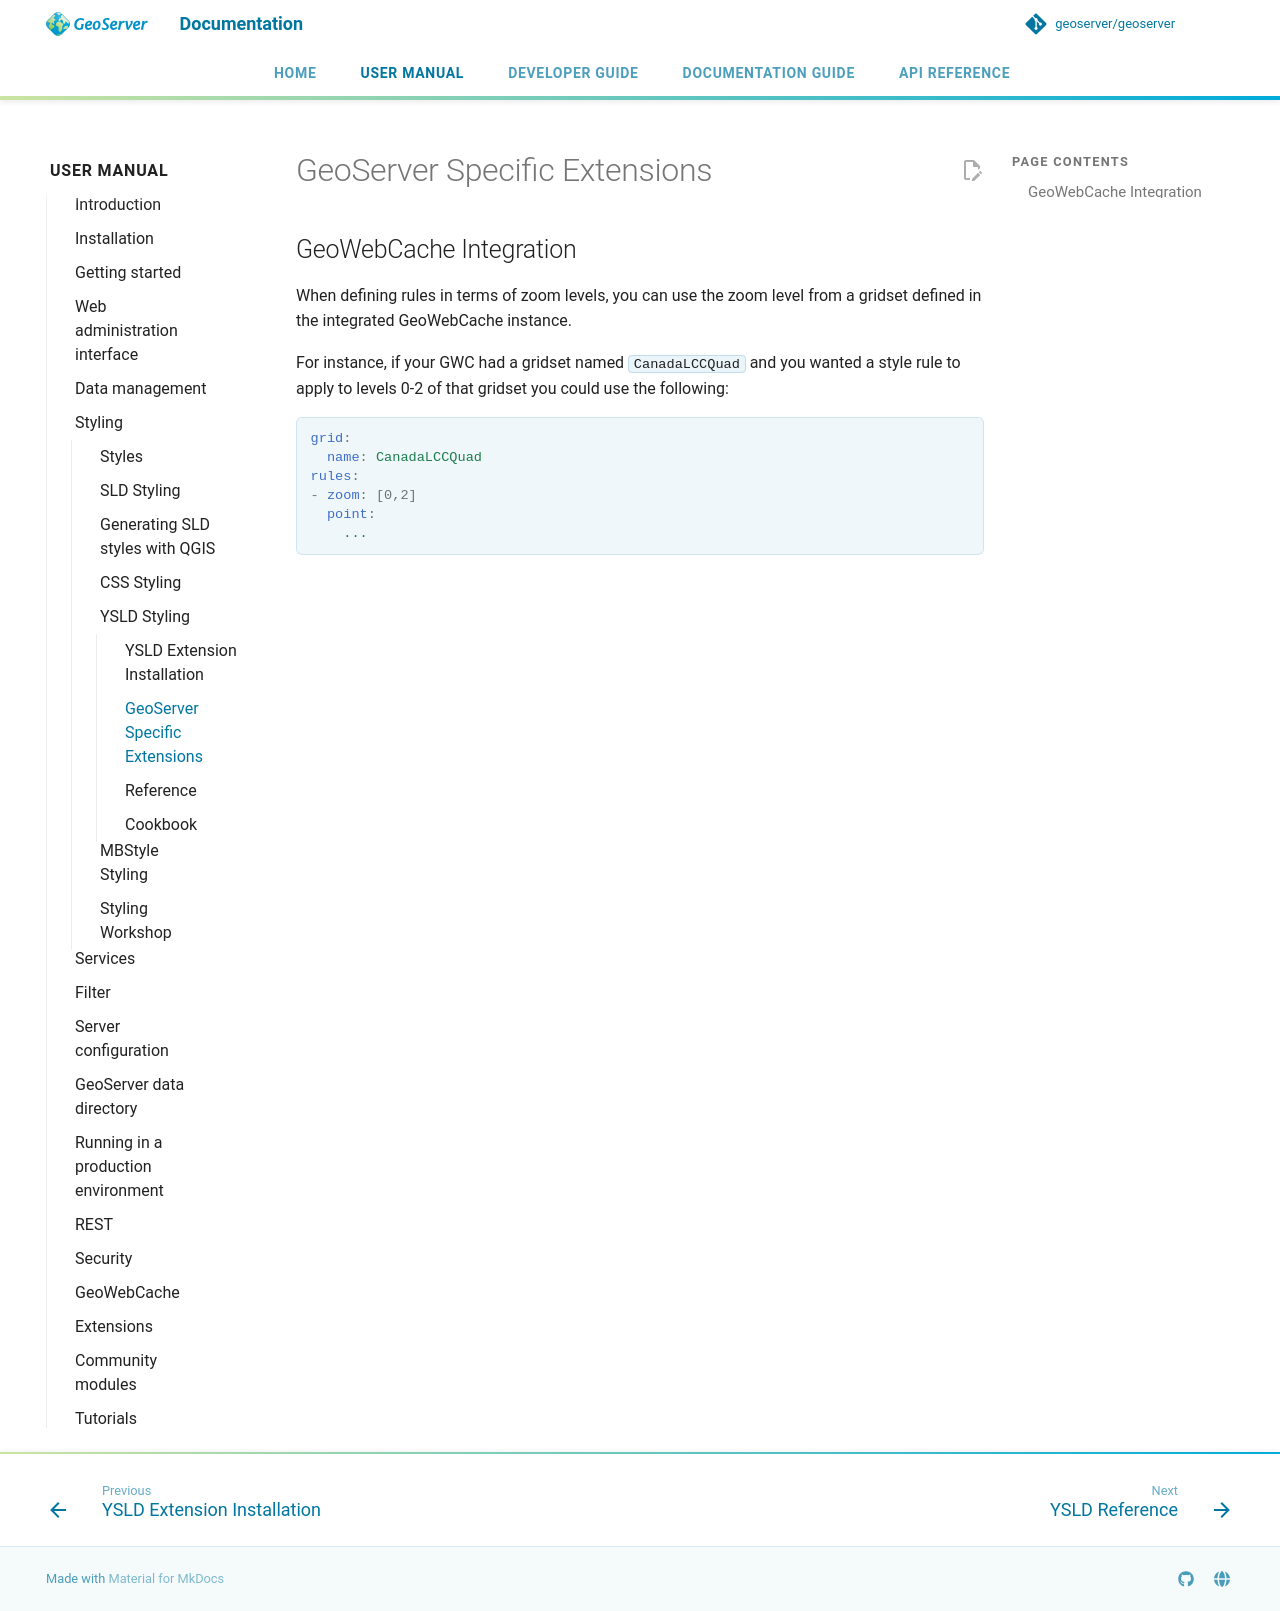

repository: petersmythe/geoserver · page: latest/en/user/styling/ysld/gs-extensions/index.html · generator: mkdocs

# GeoServer Specific Extensions

## GeoWebCache Integration

When defining rules in terms of zoom levels, you can use the zoom level from a gridset defined in the integrated GeoWebCache instance.

For instance, if your GWC had a gridset named `CanadaLCCQuad` and you wanted a style rule to apply to levels 0-2 of that gridset you could use the following:

```yaml
grid:
  name: CanadaLCCQuad
rules:
- zoom: [0,2]
  point:
    ...
```
